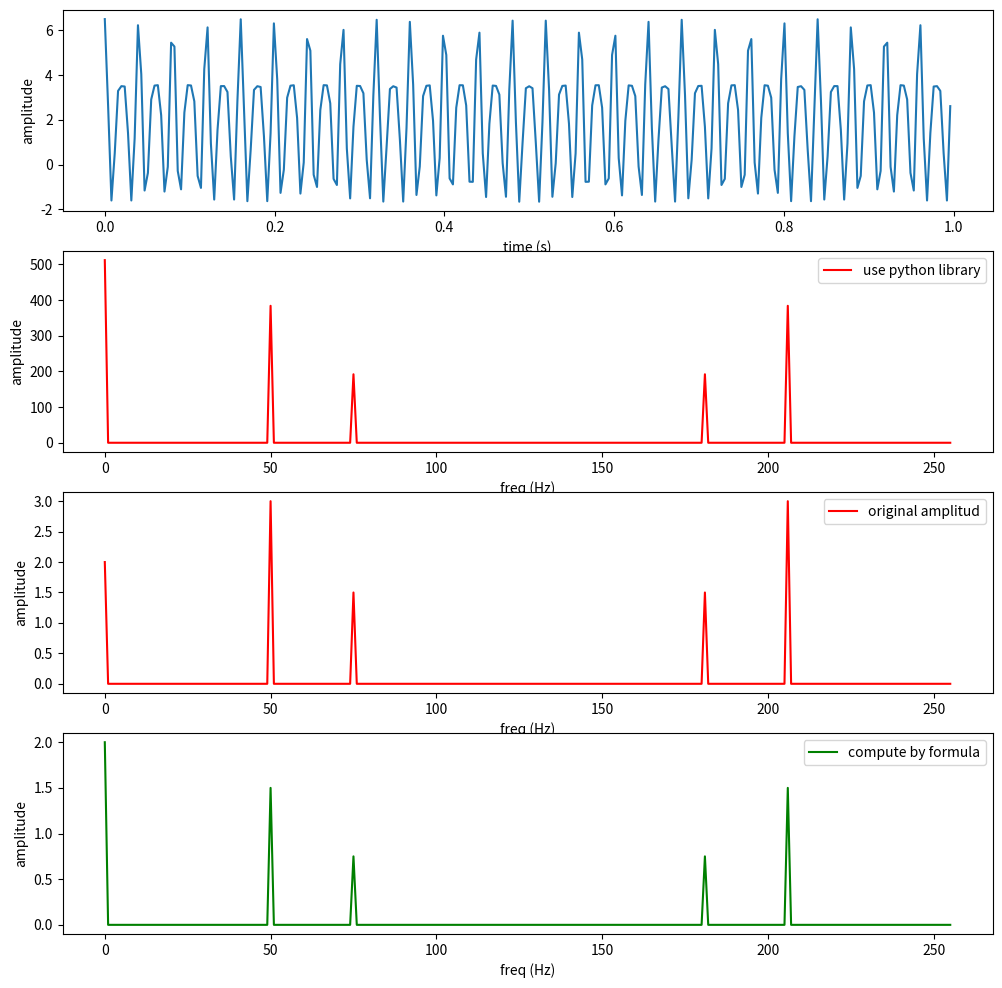

Here is the Python script that generated this plot:
#! /usr/bin/python3
# -*- encoding:utf-8 -*-

import matplotlib.pyplot as plt
from matplotlib.pylab import mpl
import numpy as np
from numpy import pi, cos, sin

# 对原始信号进行采样
fs = 256  # 采样频率， 要大于信号频率的两倍
t = np.arange(0, 1, 1.0 / fs)  # 1秒采样fs个点
N = len(t)
freq = np.arange(N)  # 频率counter
f = 2 + 3 * cos(2 * pi * 50 * t) + 1.5 * cos(2 * pi * 75 * t)  # 离散化后的f[n]

# 直接调用函数库进行计算
F1 = np.fft.fft(f)  # 离散傅里叶变换
# 换算成实际的振幅
F2 = F1 / (N / 2)  
F2[0] = F2[0] / 2
for i in range(0, N):
    if (abs(F2[i]) > 0.25):
        print('%d is %d', i, abs(F2[i]))

# 根据DFT公式原理实现的DFT计算，做了/N的标准化
F3 = np.zeros(N, dtype=complex)  # F[n]
for k in range(0, N):  # 0,1,2,...,N-1
    for n in range(0, N):  # 0,1,2,...,N-1
        F3[k] = F3[k] + (1 / N) * f[n] * np.exp(-2j * pi * k * n / N)


# 绘制时域图像
fig, ax = plt.subplots(4, 1, figsize=(12, 12))
ax[0].plot(t, f, label='original signal')
ax[0].set_xlabel('time (s)')
ax[0].set_ylabel('amplitude')
ax[1].plot(freq, abs(F1), 'r', label='use python library')
ax[1].set_xlabel('freq (Hz)')
ax[1].set_ylabel('amplitude')
ax[1].legend()
ax[2].plot(freq, abs(F2), 'r', label='original amplitud')
ax[2].set_xlabel('freq (Hz)')
ax[2].set_ylabel('amplitude')
ax[2].legend()
ax[3].plot(freq, abs(F3), 'g', label='compute by formula')
ax[3].set_xlabel('freq (Hz)')
ax[3].set_ylabel('amplitude')
ax[3].legend()
plt.show()
